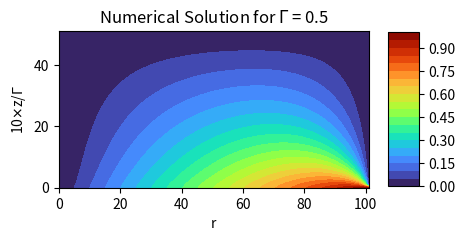
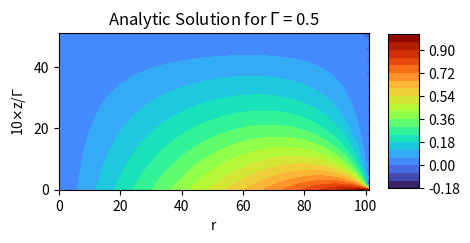
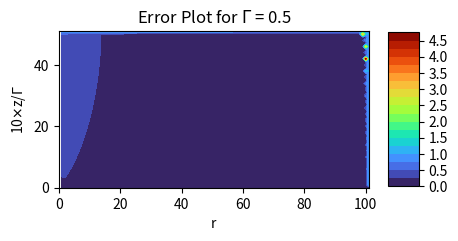
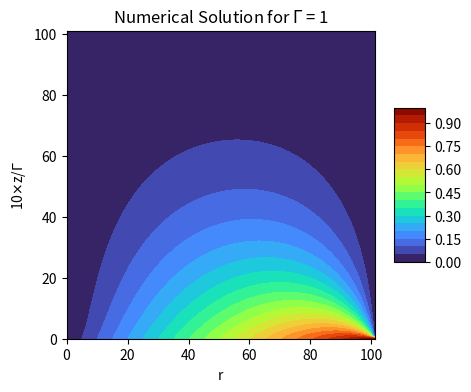
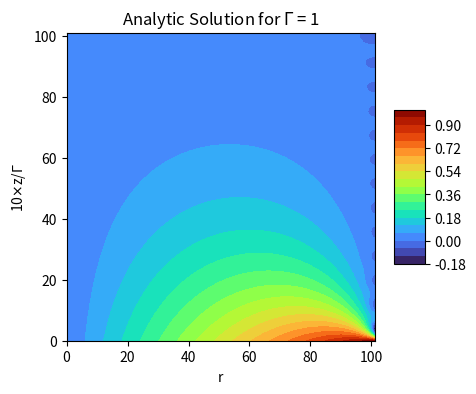
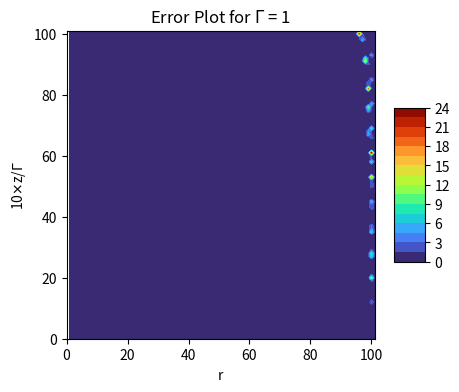
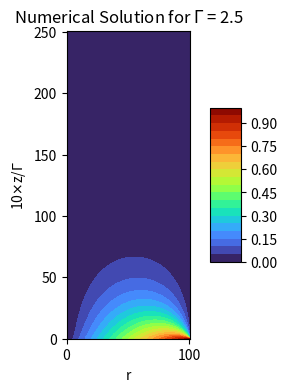
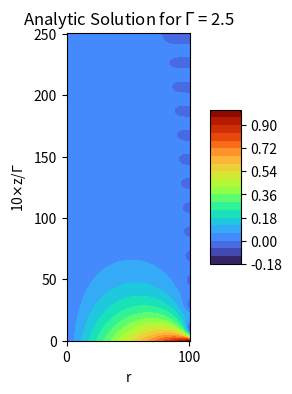
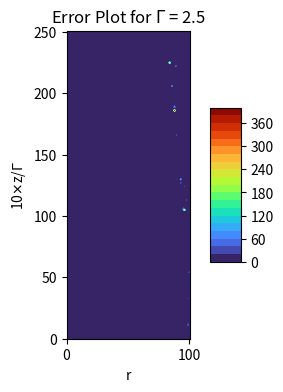

The script that saved these images, in order:
# -*- coding: utf-8 -*-
"""
Created on Tue Oct 26 16:55:04 2021

[redacted]

TO-DO
------
Things to fix:
    - issue at (1,0) corner (need to make matrix 1 larger on each side) -> Nmax + 2 x Mmax + 2  
    
Things to add:
    - Time evolution
    
"""
# IMPORTS #
import scipy.special #Used for Bessel I 
import numpy as np #Used for arrays and matrix like structures
import matplotlib.pyplot as plt #Used for plotting 
from mpl_toolkits.mplot3d import Axes3D #Used for some 3D-plotting 
from datetime import datetime #Used in runtime calculation

# FUNCTIONS #
# Tri Diagonal Matrix Algorithm(a.k.a Thomas algorithm) solver
def TDMAsolver(a, b, c, d):
 
    nf = len(d) # number of equations
    ac, bc, cc, dc = (x.astype(float) for x in (a, b, c, d)) # copy arrays & cast to floats
    for it in range(1, nf):
        mc = ac[it-1]/bc[it-1]
        bc[it] = bc[it] - mc*cc[it-1]
        dc[it] = dc[it] - mc*dc[it-1]
 
    xc = bc
    xc[-1] = dc[-1]/bc[-1]
 
    for il in range(nf-2, -1, -1):
        xc[il] = (dc[il]-cc[il]*xc[il+1])/bc[il]
 
    return xc
 


#Analytic solution: used for testing/comparison/troubleshooting purposes
def v_analytic(r,z,gamma):
    """This here is used for comparison and testing purposes
    Arguments
    ---------
    r : coordinate in r
    z : coordinate in z
    gamma : aspect ratio
    """
    
    a= r*(1-z/gamma) 
    sums = 0
    n = 0
    for n in range(1,26):
        sums += ((scipy.special.iv(1,(n*np.pi*r)/gamma))/(n*scipy.special.iv(1,(n*np.pi)/gamma)))*np.sin(n*np.pi*z/gamma)    
    
    return a - (2/np.pi)*sums

#Contour plot: Creates countour plot
def plot_contour(Phi, gamma, title, filename=None, cmap=plt.cm.turbo):
    """
[redacted]
    PHY 202 class on solving Laplace's equation numerically but made the title
    modification.
    
    Plot Phi as a contour plot.
    
    Arguments
    ---------
    Phi : 2D array
          potential on lattice
    gamma : gamma value
    title : String type. Creates the title of out contour plot. 
    filename : string or None, optional (default: None)
          If `None` then show the figure and return the axes object.
          If a string is given (like "contour.png") it will only plot 
          to the filename and close the figure but return the filename.
    cmap : colormap
          pick one from matplotlib.cm          
    """
    fig = plt.figure(figsize=(5,4))
    ax = fig.add_subplot(111)

    x = np.arange(Phi.shape[0])
    y = np.arange(Phi.shape[1])
    X, Y = np.meshgrid(x, y)
    Z = Phi[X, Y]
    cset = ax.contourf(X, Y, Z, 20, cmap=cmap)
    
    ax.set_title(title)
    ax.set_xlabel('r')
    ax.set_ylabel(r'10$\times$z/$\Gamma$')
    ax.set_aspect(1)
    
    cb = fig.colorbar(cset, shrink=0.5, aspect=5)
    
    if filename:
        fig.savefig(filename)
        plt.close(fig)
        return filename
    else:
        return ax

# BRAINS OF MY OPERATION #
###############################################################################

# CONSTANTS/INITIALIZERS #
Gamma = [0.5,1,2.5] #[0.5,1,2.5] #You can add to this for different gammas
Nmax = 100 #Size of the nxn matrix
start = datetime.now()

for GAMMA in Gamma: 
#while GAMMA == 1:
    loop_start = datetime.now()
    Mmax = int(Nmax * GAMMA) #Sixe of mxm matrix

    #Array for exact answer
    v_exact = np.zeros((Nmax+2,Mmax+2), dtype = np.float64 ) #Create array 
    
    #Popuate the v_exact array 
    for r in range(Nmax+2): 
        for z in range(Mmax+2):
            
            v_exact[r][z] = v_analytic(1/(Nmax+1)*r, 1/(Mmax+1)*z*GAMMA, GAMMA)
            
    #R-Diff tridiag matrix A_nn
    A_nn = np.zeros((Nmax, Nmax), dtype=np.float64)
    
    # WRITE DIAGONALS #
    #A_nn
    #Main
    for i in range(Nmax): #Primary
    
        dr = 1/(Nmax)
        A_nn[i,i] = -(2+(1/((i+1)**2)))/(dr**2) #use i+1 to avoid division by 0 since numpy arrays index from 0 to n-1
    
    #Sub    
    for i in range(Nmax-1):
        
        dr = 1/(Nmax)
        A_nn[i+1,i] = (1-1/(2*(i+1)))/(dr**2)
         
    #Super
    for i in range(Nmax-1):
        
        dr = 1/(Nmax)
        A_nn[i,i+1] = (1+1/(2*(i+1)))/(dr**2)
        
    #Z_nn
    eig, Z_nn = np.linalg.eig(A_nn)
    
    inverseZ_nn = np.linalg.inv(Z_nn) #Z^(-1)
    
    #F_nm
    F_nm = np.zeros((Nmax, Mmax), dtype=np.float64)
    
    for n in range(Nmax):
        
        dz = GAMMA / Mmax
        dr = 1/(Nmax)
        F_nm[n,0] = - (n+1) * (dr / (dz**(2)))
    
    #Z-DIFF tridiag matrix B_mm 
    B_mm = np.zeros((Mmax,Mmax), dtype = np.float64)
    
    #B_mm
    #Main
    for j in range(Mmax):
        
        dz = GAMMA/(Mmax)
        B_mm[j,j] = -2/(dz**2)
        
    #Sub
    for j in range(Mmax-1):
        
        dz = GAMMA/(Mmax)
        B_mm[j+1,j] = 1/(dz**2)
        
    #Super
    for j in range(Mmax-1):
        
        dz = GAMMA/(Mmax)
        B_mm[j,j+1] = 1/(dz**2)
    
    
    #H_mn array
    H_mn = np.transpose(F_nm).dot(np.transpose(inverseZ_nn))
    
    #Identiy of size m x m
    I_mm = np.identity(Mmax)
    
    #U_nm array
    U_nm = np.zeros((Nmax, Mmax), dtype=np.float64)
    solve_time = datetime.now()
    for i in range(Nmax):
        
        U_nm[i,:] = TDMAsolver((B_mm + eig[i]*I_mm).diagonal(-1),(B_mm + eig[i]*I_mm).diagonal(0),(B_mm + eig[i]*I_mm).diagonal(1), H_mn[:,i])
    print(rf'MK 8 Solving Tridiagonal matrix time for gamma = {GAMMA}: ', datetime.now()-solve_time,'\n')
    #V_nm = Z_nn * U_nm 
    v_numerical = Z_nn.dot(U_nm)
    
    
    
    w = np.zeros((Nmax+2,Mmax+2), dtype = np.float64)
    for i_index in range(Nmax+2):
        w[i_index,0] = 1/(Nmax+1)*i_index
#TEST
    for r in range(Nmax):
        for z in range(Mmax):
            
            w[r+1,z+1] = v_numerical[r][z]
    #plot the functions using defined function above
    plot_contour(w, GAMMA, rf'Numerical Solution for $\Gamma$ = {GAMMA}')
    plot_contour(v_exact, GAMMA, rf'Analytic Solution for $\Gamma$ = {GAMMA}')
    
    #Create an error array
    Error_MAT  = np.zeros((Nmax+2,Mmax+2), dtype = np.float64 )
    
    #Populate error array with (v_exact[r][z] - v_numerical[r][z])^2
    for r in range(Nmax+2):
        for z in range(Mmax+2):
    
            Error_MAT[r][z] = np.abs((v_exact[r][z]-w[r][z])/v_exact[r][z])
    
    #l_2_norm. np.sum() sums over whole array
    l_2_norm_exact = np.sqrt(1/((Nmax+3) * (Mmax+3))*np.sum(np.power(v_exact,2)))
    l_2_norm_approx = np.sqrt(1/((Nmax+3) * (Mmax+3))*np.sum(np.power(w,2)))
    l_2_norm_error = (l_2_norm_exact - l_2_norm_approx)/l_2_norm_exact
    #Plot Error array in case you want a visual to see where the error is worse 
    #(uncomment line below to do said action)
    
    plot_contour((Error_MAT), GAMMA, rf'Error Plot for $\Gamma$ = {GAMMA}')
    
    #print(rf"The value of v(1,0) for gamma = {GAMMA} is: ",v_numerical[-1][0],'\n') #Prints value at v(1,0).
    print(rf"The rel error for gamma = {GAMMA} is: ", l_2_norm_error,'\n') #Prints rel error
    print(rf"The l2_approx for gamma = {GAMMA} is: ", l_2_norm_approx,'\n') #Prints L_2 norm.
    print(rf'The run time for $\Gamma$ = {GAMMA}:', datetime.now() - loop_start, '\n')
    
print("Total run time:", datetime.now() - start)

###############################################################################